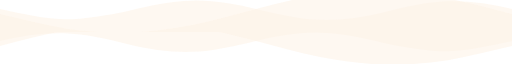
t = 0.00 s
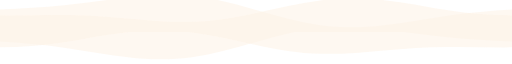
t = 2.06 s
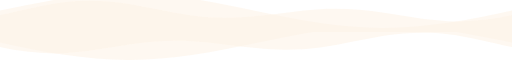
t = 3.93 s
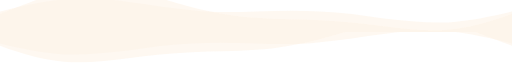
t = 6.04 s
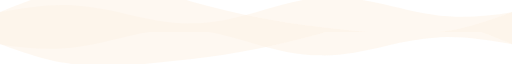
t = 7.86 s
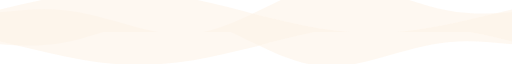
t = 10.00 s

The animated SVG that drew these frames (rendered in a browser with its animation timeline set to each time). Animation: 4 SMIL elements (animate=4), 1 CSS @keyframes rule; frames cover the first 10.00 s, repeats indefinitely.

<svg xmlns="http://www.w3.org/2000/svg" width="900" height="10"
     viewBox="0 0 900 10" preserveAspectRatio="none">
  <defs>
    <clipPath id="w-5b774e-0-top">
      <path d="M 0 1.4 C 37.5 2.1 75 2.9 112.5 3 C 150 3 187.5 2.4 225 1.7 C 262.5 0.9 300 0.1 337.5 0.1 C 375 -0 412.5 0.6 450 1.4 C 487.5 2.2 525 3 562.5 3.1 C 600 3.2 637.5 2.7 675 1.9 C 712.5 1.1 750 0.3 787.5 0.2 C 825 0.1 862.5 0.6 900 1.4 L 900 5 L 0 5 Z">
        <animate attributeName="d" calcMode="linear" repeatCount="indefinite"
                 dur="29.00s" keyTimes="0;0.0417;0.0833;0.125;0.1667;0.2083;0.25;0.2917;0.3333;0.375;0.4167;0.4583;0.5;0.5417;0.5833;0.625;0.6667;0.7083;0.75;0.7917;0.8333;0.875;0.9167;0.9583;1"
                 values="M 0 1.4 C 37.5 2.1 75 2.9 112.5 3 C 150 3 187.5 2.4 225 1.7 C 262.5 0.9 300 0.1 337.5 0.1 C 375 -0 412.5 0.6 450 1.4 C 487.5 2.2 525 3 562.5 3.1 C 600 3.2 637.5 2.7 675 1.9 C 712.5 1.1 750 0.3 787.5 0.2 C 825 0.1 862.5 0.6 900 1.4 L 900 5 L 0 5 Z;M 0 1.5 C 37.5 1.6 75 1.8 112.5 1.6 C 150 1.4 187.5 0.9 225 0.3 C 262.5 -0.3 300 -0.7 337.5 -0.5 C 375 -0.3 412.5 0.5 450 1.5 C 487.5 2.4 525 3.4 562.5 3.8 C 600 4.1 637.5 3.8 675 3.3 C 712.5 2.7 750 2 787.5 1.6 C 825 1.2 862.5 1.3 900 1.5 L 900 5 L 0 5 Z;M 0 1.5 C 37.5 1.2 75 0.9 112.5 0.5 C 150 0.1 187.5 -0.4 225 -0.7 C 262.5 -1 300 -1.1 337.5 -0.7 C 375 -0.3 412.5 0.6 450 1.6 C 487.5 2.6 525 3.5 562.5 4 C 600 4.5 637.5 4.6 675 4.2 C 712.5 3.9 750 3.3 787.5 2.8 C 825 2.3 862.5 1.9 900 1.5 L 900 5 L 0 5 Z;M 0 1.6 C 37.5 1 75 0.3 112.5 -0.2 C 150 -0.7 187.5 -1 225 -1.1 C 262.5 -1.1 300 -0.9 337.5 -0.4 C 375 0.1 412.5 0.9 450 1.7 C 487.5 2.5 525 3.3 562.5 3.8 C 600 4.3 637.5 4.6 675 4.5 C 712.5 4.4 750 4 787.5 3.5 C 825 3 862.5 2.3 900 1.6 L 900 5 L 0 5 Z;M 0 1.7 C 37.5 0.9 75 0.1 112.5 -0.4 C 150 -0.8 187.5 -0.9 225 -0.7 C 262.5 -0.5 300 -0 337.5 0.4 C 375 0.9 412.5 1.4 450 1.8 C 487.5 2.2 525 2.6 562.5 3 C 600 3.4 637.5 3.8 675 4 C 712.5 4.2 750 4.1 787.5 3.7 C 825 3.3 862.5 2.5 900 1.7 L 900 5 L 0 5 Z;M 0 1.8 C 37.5 1 75 0.2 112.5 -0.1 C 150 -0.4 187.5 -0.2 225 0.3 C 262.5 0.7 300 1.3 337.5 1.6 C 375 2 412.5 1.9 450 1.8 C 487.5 1.7 525 1.6 562.5 1.8 C 600 1.9 637.5 2.4 675 2.9 C 712.5 3.3 750 3.6 787.5 3.5 C 825 3.3 862.5 2.6 900 1.8 L 900 5 L 0 5 Z;M 0 1.9 C 37.5 1.2 75 0.6 112.5 0.5 C 150 0.4 187.5 0.9 225 1.6 C 262.5 2.3 300 3 337.5 3 C 375 3.1 412.5 2.6 450 1.9 C 487.5 1.2 525 0.4 562.5 0.3 C 600 0.2 637.5 0.7 675 1.4 C 712.5 2.1 750 2.8 787.5 2.9 C 825 3 862.5 2.5 900 1.9 L 900 5 L 0 5 Z;M 0 1.9 C 37.5 1.5 75 1 112.5 1.1 C 150 1.3 187.5 2.1 225 2.9 C 262.5 3.7 300 4.5 337.5 4.3 C 375 4.2 412.5 3.1 450 1.9 C 487.5 0.6 525 -0.6 562.5 -1 C 600 -1.4 637.5 -0.9 675 -0.1 C 712.5 0.8 750 1.8 787.5 2.2 C 825 2.6 862.5 2.4 900 1.9 L 900 5 L 0 5 Z;M 0 1.9 C 37.5 1.6 75 1.2 112.5 1.6 C 150 1.9 187.5 2.9 225 3.8 C 262.5 4.8 300 5.5 337.5 5.2 C 375 4.9 412.5 3.5 450 1.9 C 487.5 0.3 525 -1.4 562.5 -2 C 600 -2.6 637.5 -2.1 675 -1.1 C 712.5 -0.2 750 1.1 787.5 1.7 C 825 2.3 862.5 2.2 900 1.9 L 900 5 L 0 5 Z;M 0 1.9 C 37.5 1.6 75 1.3 112.5 1.6 C 150 2 187.5 3.1 225 4.1 C 262.5 5.1 300 5.8 337.5 5.5 C 375 5.1 412.5 3.6 450 1.8 C 487.5 0.1 525 -1.7 562.5 -2.3 C 600 -3 637.5 -2.5 675 -1.5 C 712.5 -0.5 750 0.9 787.5 1.5 C 825 2.2 862.5 2.2 900 1.9 L 900 5 L 0 5 Z;M 0 1.8 C 37.5 1.5 75 1 112.5 1.3 C 150 1.6 187.5 2.6 225 3.6 C 262.5 4.6 300 5.4 337.5 5.1 C 375 4.8 412.5 3.4 450 1.8 C 487.5 0.2 525 -1.5 562.5 -2.1 C 600 -2.6 637.5 -2.1 675 -1.1 C 712.5 -0.1 750 1.2 787.5 1.8 C 825 2.4 862.5 2.2 900 1.8 L 900 5 L 0 5 Z;M 0 1.7 C 37.5 1.2 75 0.6 112.5 0.7 C 150 0.8 187.5 1.6 225 2.5 C 262.5 3.4 300 4.2 337.5 4.1 C 375 4 412.5 3 450 1.7 C 487.5 0.5 525 -0.8 562.5 -1.2 C 600 -1.6 637.5 -1 675 -0.1 C 712.5 0.8 750 1.9 787.5 2.3 C 825 2.7 862.5 2.3 900 1.7 L 900 5 L 0 5 Z;M 0 1.6 C 37.5 0.8 75 0 112.5 -0.1 C 150 -0.2 187.5 0.3 225 1.1 C 262.5 1.9 300 2.7 337.5 2.8 C 375 2.9 412.5 2.4 450 1.6 C 487.5 0.9 525 0.1 562.5 0 C 600 -0 637.5 0.6 675 1.3 C 712.5 2.1 750 2.9 787.5 2.9 C 825 3 862.5 2.4 900 1.6 L 900 5 L 0 5 Z;M 0 1.5 C 37.5 0.6 75 -0.4 112.5 -0.8 C 150 -1.1 187.5 -0.8 225 -0.3 C 262.5 0.3 300 1 337.5 1.4 C 375 1.8 412.5 1.7 450 1.5 C 487.5 1.4 525 1.2 562.5 1.4 C 600 1.6 637.5 2.1 675 2.7 C 712.5 3.3 750 3.7 787.5 3.5 C 825 3.3 862.5 2.5 900 1.5 L 900 5 L 0 5 Z;M 0 1.4 C 37.5 0.4 75 -0.5 112.5 -1 C 150 -1.5 187.5 -1.6 225 -1.2 C 262.5 -0.9 300 -0.3 337.5 0.2 C 375 0.7 412.5 1.1 450 1.5 C 487.5 1.8 525 2.1 562.5 2.5 C 600 2.9 637.5 3.4 675 3.7 C 712.5 4 750 4.1 787.5 3.7 C 825 3.3 862.5 2.4 900 1.4 L 900 5 L 0 5 Z;M 0 1.3 C 37.5 0.5 75 -0.3 112.5 -0.8 C 150 -1.3 187.5 -1.6 225 -1.5 C 262.5 -1.4 300 -1 337.5 -0.5 C 375 0 412.5 0.7 450 1.4 C 487.5 2 525 2.7 562.5 3.2 C 600 3.7 637.5 4 675 4.1 C 712.5 4.1 750 3.9 787.5 3.4 C 825 2.9 862.5 2.1 900 1.3 L 900 5 L 0 5 Z;M 0 1.2 C 37.5 0.8 75 0.4 112.5 -0 C 150 -0.4 187.5 -0.8 225 -1 C 262.5 -1.2 300 -1.1 337.5 -0.7 C 375 -0.3 412.5 0.5 450 1.3 C 487.5 2.1 525 2.9 562.5 3.4 C 600 3.8 637.5 3.9 675 3.7 C 712.5 3.5 750 3 787.5 2.6 C 825 2.1 862.5 1.6 900 1.2 L 900 5 L 0 5 Z;M 0 1.2 C 37.5 1.3 75 1.4 112.5 1.2 C 150 1.1 187.5 0.6 225 0.1 C 262.5 -0.3 300 -0.6 337.5 -0.5 C 375 -0.3 412.5 0.4 450 1.2 C 487.5 2 525 2.8 562.5 3.1 C 600 3.4 637.5 3.2 675 2.7 C 712.5 2.3 750 1.7 787.5 1.4 C 825 1 862.5 1.1 900 1.2 L 900 5 L 0 5 Z;M 0 1.1 C 37.5 1.8 75 2.6 112.5 2.7 C 150 2.8 187.5 2.3 225 1.6 C 262.5 0.9 300 0.2 337.5 0.1 C 375 -0 412.5 0.5 450 1.1 C 487.5 1.8 525 2.4 562.5 2.5 C 600 2.6 637.5 2.1 675 1.4 C 712.5 0.7 750 0 787.5 -0 C 825 -0.1 862.5 0.4 900 1.1 L 900 5 L 0 5 Z;M 0 1.1 C 37.5 2.4 75 3.6 112.5 4 C 150 4.4 187.5 3.9 225 3.1 C 262.5 2.2 300 1.2 337.5 0.8 C 375 0.4 412.5 0.6 450 1.1 C 487.5 1.5 525 2 562.5 1.9 C 600 1.7 637.5 0.9 675 0.1 C 712.5 -0.7 750 -1.5 787.5 -1.3 C 825 -1.2 862.5 -0.1 900 1.1 L 900 5 L 0 5 Z;M 0 1.1 C 37.5 2.7 75 4.4 112.5 5 C 150 5.6 187.5 5.1 225 4.1 C 262.5 3.2 300 1.9 337.5 1.3 C 375 0.7 412.5 0.8 450 1.1 C 487.5 1.4 525 1.8 562.5 1.4 C 600 1.1 637.5 0.1 675 -0.8 C 712.5 -1.8 750 -2.5 787.5 -2.2 C 825 -1.9 862.5 -0.5 900 1.1 L 900 5 L 0 5 Z;M 0 1.2 C 37.5 2.9 75 4.7 112.5 5.3 C 150 6 187.5 5.5 225 4.5 C 262.5 3.5 300 2.1 337.5 1.5 C 375 0.8 412.5 0.8 450 1.1 C 487.5 1.4 525 1.7 562.5 1.4 C 600 1 637.5 -0.1 675 -1.1 C 712.5 -2.1 750 -2.8 787.5 -2.5 C 825 -2.1 862.5 -0.6 900 1.2 L 900 5 L 0 5 Z;M 0 1.2 C 37.5 2.8 75 4.5 112.5 5.1 C 150 5.6 187.5 5.1 225 4.1 C 262.5 3.1 300 1.8 337.5 1.2 C 375 0.6 412.5 0.8 450 1.2 C 487.5 1.5 525 2 562.5 1.7 C 600 1.4 637.5 0.4 675 -0.6 C 712.5 -1.6 750 -2.4 787.5 -2.1 C 825 -1.8 862.5 -0.4 900 1.2 L 900 5 L 0 5 Z;M 0 1.3 C 37.5 2.5 75 3.8 112.5 4.2 C 150 4.6 187.5 4 225 3.1 C 262.5 2.2 300 1.1 337.5 0.7 C 375 0.3 412.5 0.7 450 1.3 C 487.5 1.8 525 2.4 562.5 2.3 C 600 2.2 637.5 1.4 675 0.5 C 712.5 -0.4 750 -1.2 787.5 -1.1 C 825 -1 862.5 0 900 1.3 L 900 5 L 0 5 Z;M 0 1.4 C 37.5 2.1 75 2.9 112.5 3 C 150 3 187.5 2.4 225 1.7 C 262.5 0.9 300 0.1 337.5 0.1 C 375 -0 412.5 0.6 450 1.4 C 487.5 2.2 525 3 562.5 3.1 C 600 3.2 637.5 2.7 675 1.9 C 712.5 1.1 750 0.3 787.5 0.2 C 825 0.1 862.5 0.6 900 1.4 L 900 5 L 0 5 Z"/>
      </path>
    </clipPath>
    <clipPath id="w-5b774e-0-bot">
      <path d="M 0 1.4 C 37.5 2.1 75 2.9 112.5 3 C 150 3 187.5 2.4 225 1.7 C 262.5 0.9 300 0.1 337.5 0.1 C 375 -0 412.5 0.6 450 1.4 C 487.5 2.2 525 3 562.5 3.1 C 600 3.2 637.5 2.7 675 1.9 C 712.5 1.1 750 0.3 787.5 0.2 C 825 0.1 862.5 0.6 900 1.4 L 900 0 L 0 0 Z">
        <animate attributeName="d" calcMode="linear" repeatCount="indefinite"
                 dur="29.00s" keyTimes="0;0.0417;0.0833;0.125;0.1667;0.2083;0.25;0.2917;0.3333;0.375;0.4167;0.4583;0.5;0.5417;0.5833;0.625;0.6667;0.7083;0.75;0.7917;0.8333;0.875;0.9167;0.9583;1"
                 values="M 0 1.4 C 37.5 2.1 75 2.9 112.5 3 C 150 3 187.5 2.4 225 1.7 C 262.5 0.9 300 0.1 337.5 0.1 C 375 -0 412.5 0.6 450 1.4 C 487.5 2.2 525 3 562.5 3.1 C 600 3.2 637.5 2.7 675 1.9 C 712.5 1.1 750 0.3 787.5 0.2 C 825 0.1 862.5 0.6 900 1.4 L 900 0 L 0 0 Z;M 0 1.5 C 37.5 1.6 75 1.8 112.5 1.6 C 150 1.4 187.5 0.9 225 0.3 C 262.5 -0.3 300 -0.7 337.5 -0.5 C 375 -0.3 412.5 0.5 450 1.5 C 487.5 2.4 525 3.4 562.5 3.8 C 600 4.1 637.5 3.8 675 3.3 C 712.5 2.7 750 2 787.5 1.6 C 825 1.2 862.5 1.3 900 1.5 L 900 0 L 0 0 Z;M 0 1.5 C 37.5 1.2 75 0.9 112.5 0.5 C 150 0.1 187.5 -0.4 225 -0.7 C 262.5 -1 300 -1.1 337.5 -0.7 C 375 -0.3 412.5 0.6 450 1.6 C 487.5 2.6 525 3.5 562.5 4 C 600 4.5 637.5 4.6 675 4.2 C 712.5 3.9 750 3.3 787.5 2.8 C 825 2.3 862.5 1.9 900 1.5 L 900 0 L 0 0 Z;M 0 1.6 C 37.5 1 75 0.3 112.5 -0.2 C 150 -0.7 187.5 -1 225 -1.1 C 262.5 -1.1 300 -0.9 337.5 -0.4 C 375 0.1 412.5 0.9 450 1.7 C 487.5 2.5 525 3.3 562.5 3.8 C 600 4.3 637.5 4.6 675 4.5 C 712.5 4.4 750 4 787.5 3.5 C 825 3 862.5 2.3 900 1.6 L 900 0 L 0 0 Z;M 0 1.7 C 37.5 0.9 75 0.1 112.5 -0.4 C 150 -0.8 187.5 -0.9 225 -0.7 C 262.5 -0.5 300 -0 337.5 0.4 C 375 0.9 412.5 1.4 450 1.8 C 487.5 2.2 525 2.6 562.5 3 C 600 3.4 637.5 3.8 675 4 C 712.5 4.2 750 4.1 787.5 3.7 C 825 3.3 862.5 2.5 900 1.7 L 900 0 L 0 0 Z;M 0 1.8 C 37.5 1 75 0.2 112.5 -0.1 C 150 -0.4 187.5 -0.2 225 0.3 C 262.5 0.7 300 1.3 337.5 1.6 C 375 2 412.5 1.9 450 1.8 C 487.5 1.7 525 1.6 562.5 1.8 C 600 1.9 637.5 2.4 675 2.9 C 712.5 3.3 750 3.6 787.5 3.5 C 825 3.3 862.5 2.6 900 1.8 L 900 0 L 0 0 Z;M 0 1.9 C 37.5 1.2 75 0.6 112.5 0.5 C 150 0.4 187.5 0.9 225 1.6 C 262.5 2.3 300 3 337.5 3 C 375 3.1 412.5 2.6 450 1.9 C 487.5 1.2 525 0.4 562.5 0.3 C 600 0.2 637.5 0.7 675 1.4 C 712.5 2.1 750 2.8 787.5 2.9 C 825 3 862.5 2.5 900 1.9 L 900 0 L 0 0 Z;M 0 1.9 C 37.5 1.5 75 1 112.5 1.1 C 150 1.3 187.5 2.1 225 2.9 C 262.5 3.7 300 4.5 337.5 4.3 C 375 4.2 412.5 3.1 450 1.9 C 487.5 0.6 525 -0.6 562.5 -1 C 600 -1.4 637.5 -0.9 675 -0.1 C 712.5 0.8 750 1.8 787.5 2.2 C 825 2.6 862.5 2.4 900 1.9 L 900 0 L 0 0 Z;M 0 1.9 C 37.5 1.6 75 1.2 112.5 1.6 C 150 1.9 187.5 2.9 225 3.8 C 262.5 4.8 300 5.5 337.5 5.2 C 375 4.9 412.5 3.5 450 1.9 C 487.5 0.3 525 -1.4 562.5 -2 C 600 -2.6 637.5 -2.1 675 -1.1 C 712.5 -0.2 750 1.1 787.5 1.7 C 825 2.3 862.5 2.2 900 1.9 L 900 0 L 0 0 Z;M 0 1.9 C 37.5 1.6 75 1.3 112.5 1.6 C 150 2 187.5 3.1 225 4.1 C 262.5 5.1 300 5.8 337.5 5.5 C 375 5.1 412.5 3.6 450 1.8 C 487.5 0.1 525 -1.7 562.5 -2.3 C 600 -3 637.5 -2.5 675 -1.5 C 712.5 -0.5 750 0.9 787.5 1.5 C 825 2.2 862.5 2.2 900 1.9 L 900 0 L 0 0 Z;M 0 1.8 C 37.5 1.5 75 1 112.5 1.3 C 150 1.6 187.5 2.6 225 3.6 C 262.5 4.6 300 5.4 337.5 5.1 C 375 4.8 412.5 3.4 450 1.8 C 487.5 0.2 525 -1.5 562.5 -2.1 C 600 -2.6 637.5 -2.1 675 -1.1 C 712.5 -0.1 750 1.2 787.5 1.8 C 825 2.4 862.5 2.2 900 1.8 L 900 0 L 0 0 Z;M 0 1.7 C 37.5 1.2 75 0.6 112.5 0.7 C 150 0.8 187.5 1.6 225 2.5 C 262.5 3.4 300 4.2 337.5 4.1 C 375 4 412.5 3 450 1.7 C 487.5 0.5 525 -0.8 562.5 -1.2 C 600 -1.6 637.5 -1 675 -0.1 C 712.5 0.8 750 1.9 787.5 2.3 C 825 2.7 862.5 2.3 900 1.7 L 900 0 L 0 0 Z;M 0 1.6 C 37.5 0.8 75 0 112.5 -0.1 C 150 -0.2 187.5 0.3 225 1.1 C 262.5 1.9 300 2.7 337.5 2.8 C 375 2.9 412.5 2.4 450 1.6 C 487.5 0.9 525 0.1 562.5 0 C 600 -0 637.5 0.6 675 1.3 C 712.5 2.1 750 2.9 787.5 2.9 C 825 3 862.5 2.4 900 1.6 L 900 0 L 0 0 Z;M 0 1.5 C 37.5 0.6 75 -0.4 112.5 -0.8 C 150 -1.1 187.5 -0.8 225 -0.3 C 262.5 0.3 300 1 337.5 1.4 C 375 1.8 412.5 1.7 450 1.5 C 487.5 1.4 525 1.2 562.5 1.4 C 600 1.6 637.5 2.1 675 2.7 C 712.5 3.3 750 3.7 787.5 3.5 C 825 3.3 862.5 2.5 900 1.5 L 900 0 L 0 0 Z;M 0 1.4 C 37.5 0.4 75 -0.5 112.5 -1 C 150 -1.5 187.5 -1.6 225 -1.2 C 262.5 -0.9 300 -0.3 337.5 0.2 C 375 0.7 412.5 1.1 450 1.5 C 487.5 1.8 525 2.1 562.5 2.5 C 600 2.9 637.5 3.4 675 3.7 C 712.5 4 750 4.1 787.5 3.7 C 825 3.3 862.5 2.4 900 1.4 L 900 0 L 0 0 Z;M 0 1.3 C 37.5 0.5 75 -0.3 112.5 -0.8 C 150 -1.3 187.5 -1.6 225 -1.5 C 262.5 -1.4 300 -1 337.5 -0.5 C 375 0 412.5 0.7 450 1.4 C 487.5 2 525 2.7 562.5 3.2 C 600 3.7 637.5 4 675 4.1 C 712.5 4.1 750 3.9 787.5 3.4 C 825 2.9 862.5 2.1 900 1.3 L 900 0 L 0 0 Z;M 0 1.2 C 37.5 0.8 75 0.4 112.5 -0 C 150 -0.4 187.5 -0.8 225 -1 C 262.5 -1.2 300 -1.1 337.5 -0.7 C 375 -0.3 412.5 0.5 450 1.3 C 487.5 2.1 525 2.9 562.5 3.4 C 600 3.8 637.5 3.9 675 3.7 C 712.5 3.5 750 3 787.5 2.6 C 825 2.1 862.5 1.6 900 1.2 L 900 0 L 0 0 Z;M 0 1.2 C 37.5 1.3 75 1.4 112.5 1.2 C 150 1.1 187.5 0.6 225 0.1 C 262.5 -0.3 300 -0.6 337.5 -0.5 C 375 -0.3 412.5 0.4 450 1.2 C 487.5 2 525 2.8 562.5 3.1 C 600 3.4 637.5 3.2 675 2.7 C 712.5 2.3 750 1.7 787.5 1.4 C 825 1 862.5 1.1 900 1.2 L 900 0 L 0 0 Z;M 0 1.1 C 37.5 1.8 75 2.6 112.5 2.7 C 150 2.8 187.5 2.3 225 1.6 C 262.5 0.9 300 0.2 337.5 0.1 C 375 -0 412.5 0.5 450 1.1 C 487.5 1.8 525 2.4 562.5 2.5 C 600 2.6 637.5 2.1 675 1.4 C 712.5 0.7 750 0 787.5 -0 C 825 -0.1 862.5 0.4 900 1.1 L 900 0 L 0 0 Z;M 0 1.1 C 37.5 2.4 75 3.6 112.5 4 C 150 4.4 187.5 3.9 225 3.1 C 262.5 2.2 300 1.2 337.5 0.8 C 375 0.4 412.5 0.6 450 1.1 C 487.5 1.5 525 2 562.5 1.9 C 600 1.7 637.5 0.9 675 0.1 C 712.5 -0.7 750 -1.5 787.5 -1.3 C 825 -1.2 862.5 -0.1 900 1.1 L 900 0 L 0 0 Z;M 0 1.1 C 37.5 2.7 75 4.4 112.5 5 C 150 5.6 187.5 5.1 225 4.1 C 262.5 3.2 300 1.9 337.5 1.3 C 375 0.7 412.5 0.8 450 1.1 C 487.5 1.4 525 1.8 562.5 1.4 C 600 1.1 637.5 0.1 675 -0.8 C 712.5 -1.8 750 -2.5 787.5 -2.2 C 825 -1.9 862.5 -0.5 900 1.1 L 900 0 L 0 0 Z;M 0 1.2 C 37.5 2.9 75 4.7 112.5 5.3 C 150 6 187.5 5.5 225 4.5 C 262.5 3.5 300 2.1 337.5 1.5 C 375 0.8 412.5 0.8 450 1.1 C 487.5 1.4 525 1.7 562.5 1.4 C 600 1 637.5 -0.1 675 -1.1 C 712.5 -2.1 750 -2.8 787.5 -2.5 C 825 -2.1 862.5 -0.6 900 1.2 L 900 0 L 0 0 Z;M 0 1.2 C 37.5 2.8 75 4.5 112.5 5.1 C 150 5.6 187.5 5.1 225 4.1 C 262.5 3.1 300 1.8 337.5 1.2 C 375 0.6 412.5 0.8 450 1.2 C 487.5 1.5 525 2 562.5 1.7 C 600 1.4 637.5 0.4 675 -0.6 C 712.5 -1.6 750 -2.4 787.5 -2.1 C 825 -1.8 862.5 -0.4 900 1.2 L 900 0 L 0 0 Z;M 0 1.3 C 37.5 2.5 75 3.8 112.5 4.2 C 150 4.6 187.5 4 225 3.1 C 262.5 2.2 300 1.1 337.5 0.7 C 375 0.3 412.5 0.7 450 1.3 C 487.5 1.8 525 2.4 562.5 2.3 C 600 2.2 637.5 1.4 675 0.5 C 712.5 -0.4 750 -1.2 787.5 -1.1 C 825 -1 862.5 0 900 1.3 L 900 0 L 0 0 Z;M 0 1.4 C 37.5 2.1 75 2.9 112.5 3 C 150 3 187.5 2.4 225 1.7 C 262.5 0.9 300 0.1 337.5 0.1 C 375 -0 412.5 0.6 450 1.4 C 487.5 2.2 525 3 562.5 3.1 C 600 3.2 637.5 2.7 675 1.9 C 712.5 1.1 750 0.3 787.5 0.2 C 825 0.1 862.5 0.6 900 1.4 L 900 0 L 0 0 Z"/>
      </path>
    </clipPath>
    <clipPath id="w-5b774e-1-top">
      <path d="M 0 2.2 C 37.5 3 75 3.8 112.5 4.4 C 150 4.9 187.5 5.2 225 5.1 C 262.5 5 300 4.5 337.5 3.9 C 375 3.2 412.5 2.3 450 1.4 C 487.5 0.5 525 -0.3 562.5 -0.8 C 600 -1.4 637.5 -1.6 675 -1.5 C 712.5 -1.4 750 -0.9 787.5 -0.2 C 825 0.4 862.5 1.3 900 2.2 L 900 5 L 0 5 Z">
        <animate attributeName="d" calcMode="linear" repeatCount="indefinite"
                 dur="39.52s" keyTimes="0;0.0417;0.0833;0.125;0.1667;0.2083;0.25;0.2917;0.3333;0.375;0.4167;0.4583;0.5;0.5417;0.5833;0.625;0.6667;0.7083;0.75;0.7917;0.8333;0.875;0.9167;0.9583;1"
                 values="M 0 2.2 C 37.5 3 75 3.8 112.5 4.4 C 150 4.9 187.5 5.2 225 5.1 C 262.5 5 300 4.5 337.5 3.9 C 375 3.2 412.5 2.3 450 1.4 C 487.5 0.5 525 -0.3 562.5 -0.8 C 600 -1.4 637.5 -1.6 675 -1.5 C 712.5 -1.4 750 -0.9 787.5 -0.2 C 825 0.4 862.5 1.3 900 2.2 L 900 5 L 0 5 Z;M 0 2.4 C 37.5 2.6 75 2.7 112.5 2.8 C 150 2.9 187.5 3.2 225 3.4 C 262.5 3.7 300 3.8 337.5 3.6 C 375 3.4 412.5 2.7 450 1.9 C 487.5 1.1 525 0.3 562.5 -0.2 C 600 -0.7 637.5 -0.8 675 -0.4 C 712.5 -0.1 750 0.6 787.5 1.2 C 825 1.8 862.5 2.2 900 2.4 L 900 5 L 0 5 Z;M 0 2.4 C 37.5 1.9 75 1.2 112.5 1 C 150 0.7 187.5 0.9 225 1.3 C 262.5 1.8 300 2.5 337.5 2.8 C 375 3.1 412.5 2.9 450 2.4 C 487.5 1.9 525 1.2 562.5 0.9 C 600 0.6 637.5 0.8 675 1.3 C 712.5 1.8 750 2.5 787.5 2.8 C 825 3.1 862.5 2.9 900 2.4 L 900 5 L 0 5 Z;M 0 2.3 C 37.5 1.3 75 -0 112.5 -0.7 C 150 -1.3 187.5 -1.2 225 -0.6 C 262.5 0 300 1.1 337.5 1.8 C 375 2.5 412.5 2.8 450 2.7 C 487.5 2.7 525 2.3 562.5 2.3 C 600 2.3 637.5 2.6 675 3.1 C 712.5 3.6 750 4.2 787.5 4.1 C 825 4.1 862.5 3.4 900 2.3 L 900 5 L 0 5 Z;M 0 2.1 C 37.5 0.7 75 -0.8 112.5 -1.6 C 150 -2.4 187.5 -2.5 225 -1.9 C 262.5 -1.3 300 -0.2 337.5 0.8 C 375 1.7 412.5 2.5 450 2.8 C 487.5 3.2 525 3.3 562.5 3.6 C 600 3.8 637.5 4.2 675 4.6 C 712.5 5 750 5.3 787.5 4.9 C 825 4.5 862.5 3.4 900 2.1 L 900 5 L 0 5 Z;M 0 1.8 C 37.5 0.5 75 -0.8 112.5 -1.6 C 150 -2.4 187.5 -2.6 225 -2.2 C 262.5 -1.8 300 -0.9 337.5 0.1 C 375 1 412.5 1.9 450 2.6 C 487.5 3.4 525 3.9 562.5 4.4 C 600 4.8 637.5 5.2 675 5.4 C 712.5 5.5 750 5.4 787.5 4.8 C 825 4.2 862.5 3 900 1.8 L 900 5 L 0 5 Z;M 0 1.5 C 37.5 0.6 75 -0.2 112.5 -0.7 C 150 -1.2 187.5 -1.5 225 -1.4 C 262.5 -1.3 300 -0.9 337.5 -0.2 C 375 0.5 412.5 1.4 450 2.3 C 487.5 3.1 525 3.9 562.5 4.5 C 600 5 637.5 5.3 675 5.2 C 712.5 5.1 750 4.6 787.5 3.9 C 825 3.2 862.5 2.3 900 1.5 L 900 5 L 0 5 Z;M 0 1.3 C 37.5 1.1 75 1 112.5 0.9 C 150 0.7 187.5 0.5 225 0.3 C 262.5 0 300 -0.1 337.5 0.1 C 375 0.3 412.5 1 450 1.7 C 487.5 2.5 525 3.4 562.5 3.9 C 600 4.4 637.5 4.4 675 4.1 C 712.5 3.7 750 3.1 787.5 2.5 C 825 1.9 862.5 1.5 900 1.3 L 900 5 L 0 5 Z;M 0 1.2 C 37.5 1.7 75 2.4 112.5 2.7 C 150 3 187.5 2.8 225 2.3 C 262.5 1.8 300 1.1 337.5 0.8 C 375 0.6 412.5 0.8 450 1.3 C 487.5 1.8 525 2.5 562.5 2.8 C 600 3.1 637.5 2.9 675 2.4 C 712.5 1.9 750 1.2 787.5 0.9 C 825 0.6 862.5 0.8 900 1.2 L 900 5 L 0 5 Z;M 0 1.3 C 37.5 2.4 75 3.7 112.5 4.3 C 150 4.9 187.5 4.9 225 4.3 C 262.5 3.6 300 2.6 337.5 1.8 C 375 1.1 412.5 0.8 450 0.9 C 487.5 1 525 1.3 562.5 1.4 C 600 1.4 637.5 1 675 0.5 C 712.5 0 750 -0.5 787.5 -0.5 C 825 -0.4 862.5 0.3 900 1.3 L 900 5 L 0 5 Z;M 0 1.5 C 37.5 2.9 75 4.4 112.5 5.2 C 150 6 187.5 6.1 225 5.5 C 262.5 4.9 300 3.8 337.5 2.8 C 375 1.9 412.5 1.1 450 0.8 C 487.5 0.4 525 0.3 562.5 0.1 C 600 -0.2 637.5 -0.6 675 -1 C 712.5 -1.4 750 -1.6 787.5 -1.3 C 825 -0.9 862.5 0.2 900 1.5 L 900 5 L 0 5 Z;M 0 1.8 C 37.5 3.1 75 4.4 112.5 5.2 C 150 6 187.5 6.1 225 5.7 C 262.5 5.4 300 4.4 337.5 3.5 C 375 2.5 412.5 1.6 450 0.9 C 487.5 0.2 525 -0.4 562.5 -0.8 C 600 -1.3 637.5 -1.7 675 -1.8 C 712.5 -2 750 -1.9 787.5 -1.2 C 825 -0.6 862.5 0.5 900 1.8 L 900 5 L 0 5 Z;M 0 2 C 37.5 2.9 75 3.7 112.5 4.2 C 150 4.7 187.5 5 225 4.9 C 262.5 4.8 300 4.3 337.5 3.7 C 375 3 412.5 2.1 450 1.2 C 487.5 0.4 525 -0.5 562.5 -1 C 600 -1.6 637.5 -1.8 675 -1.7 C 712.5 -1.6 750 -1.1 787.5 -0.4 C 825 0.3 862.5 1.1 900 2 L 900 5 L 0 5 Z;M 0 2.1 C 37.5 2.3 75 2.4 112.5 2.5 C 150 2.7 187.5 2.9 225 3.2 C 262.5 3.4 300 3.5 337.5 3.3 C 375 3.1 412.5 2.5 450 1.7 C 487.5 0.9 525 -0 562.5 -0.5 C 600 -1 637.5 -1 675 -0.7 C 712.5 -0.3 750 0.4 787.5 0.9 C 825 1.5 862.5 1.9 900 2.1 L 900 5 L 0 5 Z;M 0 2.1 C 37.5 1.6 75 0.9 112.5 0.6 C 150 0.3 187.5 0.5 225 1 C 262.5 1.5 300 2.2 337.5 2.5 C 375 2.8 412.5 2.6 450 2.1 C 487.5 1.6 525 0.9 562.5 0.6 C 600 0.3 637.5 0.5 675 0.9 C 712.5 1.4 750 2.2 787.5 2.5 C 825 2.7 862.5 2.6 900 2.1 L 900 5 L 0 5 Z;M 0 1.9 C 37.5 0.9 75 -0.4 112.5 -1 C 150 -1.7 187.5 -1.6 225 -1 C 262.5 -0.4 300 0.7 337.5 1.4 C 375 2.1 412.5 2.4 450 2.4 C 487.5 2.3 525 1.9 562.5 1.9 C 600 1.9 637.5 2.2 675 2.7 C 712.5 3.2 750 3.8 787.5 3.8 C 825 3.7 862.5 3 900 1.9 L 900 5 L 0 5 Z;M 0 1.7 C 37.5 0.3 75 -1.2 112.5 -2 C 150 -2.8 187.5 -2.9 225 -2.3 C 262.5 -1.7 300 -0.6 337.5 0.4 C 375 1.3 412.5 2.1 450 2.4 C 487.5 2.8 525 2.9 562.5 3.2 C 600 3.4 637.5 3.8 675 4.2 C 712.5 4.6 750 4.9 787.5 4.5 C 825 4.1 862.5 3 900 1.7 L 900 5 L 0 5 Z;M 0 1.4 C 37.5 0.1 75 -1.2 112.5 -2 C 150 -2.8 187.5 -3 225 -2.6 C 262.5 -2.2 300 -1.3 337.5 -0.3 C 375 0.6 412.5 1.5 450 2.3 C 487.5 3 525 3.5 562.5 4 C 600 4.4 637.5 4.8 675 5 C 712.5 5.1 750 5 787.5 4.4 C 825 3.8 862.5 2.6 900 1.4 L 900 5 L 0 5 Z;M 0 1.1 C 37.5 0.3 75 -0.5 112.5 -1.1 C 150 -1.6 187.5 -1.9 225 -1.8 C 262.5 -1.7 300 -1.2 337.5 -0.5 C 375 0.1 412.5 1 450 1.9 C 487.5 2.8 525 3.6 562.5 4.1 C 600 4.7 637.5 4.9 675 4.8 C 712.5 4.7 750 4.2 787.5 3.6 C 825 2.9 862.5 2 900 1.1 L 900 5 L 0 5 Z;M 0 1 C 37.5 0.8 75 0.7 112.5 0.6 C 150 0.4 187.5 0.2 225 -0 C 262.5 -0.3 300 -0.4 337.5 -0.2 C 375 0 412.5 0.7 450 1.5 C 487.5 2.2 525 3.1 562.5 3.6 C 600 4.1 637.5 4.1 675 3.8 C 712.5 3.4 750 2.8 787.5 2.2 C 825 1.6 862.5 1.2 900 1 L 900 5 L 0 5 Z;M 0 1 C 37.5 1.5 75 2.2 112.5 2.5 C 150 2.8 187.5 2.6 225 2.1 C 262.5 1.6 300 0.9 337.5 0.6 C 375 0.4 412.5 0.5 450 1 C 487.5 1.5 525 2.3 562.5 2.6 C 600 2.9 637.5 2.7 675 2.2 C 712.5 1.7 750 1 787.5 0.7 C 825 0.4 862.5 0.6 900 1 L 900 5 L 0 5 Z;M 0 1.2 C 37.5 2.3 75 3.6 112.5 4.2 C 150 4.8 187.5 4.8 225 4.1 C 262.5 3.5 300 2.5 337.5 1.7 C 375 1 412.5 0.7 450 0.8 C 487.5 0.9 525 1.2 562.5 1.2 C 600 1.3 637.5 0.9 675 0.4 C 712.5 -0.1 750 -0.7 787.5 -0.6 C 825 -0.5 862.5 0.2 900 1.2 L 900 5 L 0 5 Z;M 0 1.5 C 37.5 2.9 75 4.4 112.5 5.2 C 150 6 187.5 6.1 225 5.5 C 262.5 4.9 300 3.8 337.5 2.8 C 375 1.8 412.5 1.1 450 0.8 C 487.5 0.4 525 0.3 562.5 0 C 600 -0.2 637.5 -0.6 675 -1 C 712.5 -1.4 750 -1.7 787.5 -1.3 C 825 -0.9 862.5 0.2 900 1.5 L 900 5 L 0 5 Z;M 0 1.9 C 37.5 3.1 75 4.5 112.5 5.3 C 150 6 187.5 6.2 225 5.8 C 262.5 5.4 300 4.5 337.5 3.6 C 375 2.6 412.5 1.7 450 1 C 487.5 0.3 525 -0.3 562.5 -0.7 C 600 -1.2 637.5 -1.6 675 -1.7 C 712.5 -1.9 750 -1.8 787.5 -1.1 C 825 -0.5 862.5 0.6 900 1.9 L 900 5 L 0 5 Z;M 0 2.2 C 37.5 3 75 3.8 112.5 4.4 C 150 4.9 187.5 5.2 225 5.1 C 262.5 5 300 4.5 337.5 3.9 C 375 3.2 412.5 2.3 450 1.4 C 487.5 0.5 525 -0.3 562.5 -0.8 C 600 -1.4 637.5 -1.6 675 -1.5 C 712.5 -1.4 750 -0.9 787.5 -0.2 C 825 0.4 862.5 1.3 900 2.2 L 900 5 L 0 5 Z"/>
      </path>
    </clipPath>
    <clipPath id="w-5b774e-1-bot">
      <path d="M 0 2.2 C 37.5 3 75 3.8 112.5 4.4 C 150 4.9 187.5 5.2 225 5.1 C 262.5 5 300 4.5 337.5 3.9 C 375 3.2 412.5 2.3 450 1.4 C 487.5 0.5 525 -0.3 562.5 -0.8 C 600 -1.4 637.5 -1.6 675 -1.5 C 712.5 -1.4 750 -0.9 787.5 -0.2 C 825 0.4 862.5 1.3 900 2.2 L 900 0 L 0 0 Z">
        <animate attributeName="d" calcMode="linear" repeatCount="indefinite"
                 dur="39.52s" keyTimes="0;0.0417;0.0833;0.125;0.1667;0.2083;0.25;0.2917;0.3333;0.375;0.4167;0.4583;0.5;0.5417;0.5833;0.625;0.6667;0.7083;0.75;0.7917;0.8333;0.875;0.9167;0.9583;1"
                 values="M 0 2.2 C 37.5 3 75 3.8 112.5 4.4 C 150 4.9 187.5 5.2 225 5.1 C 262.5 5 300 4.5 337.5 3.9 C 375 3.2 412.5 2.3 450 1.4 C 487.5 0.5 525 -0.3 562.5 -0.8 C 600 -1.4 637.5 -1.6 675 -1.5 C 712.5 -1.4 750 -0.9 787.5 -0.2 C 825 0.4 862.5 1.3 900 2.2 L 900 0 L 0 0 Z;M 0 2.4 C 37.5 2.6 75 2.7 112.5 2.8 C 150 2.9 187.5 3.2 225 3.4 C 262.5 3.7 300 3.8 337.5 3.6 C 375 3.4 412.5 2.7 450 1.9 C 487.5 1.1 525 0.3 562.5 -0.2 C 600 -0.7 637.5 -0.8 675 -0.4 C 712.5 -0.1 750 0.6 787.5 1.2 C 825 1.8 862.5 2.2 900 2.4 L 900 0 L 0 0 Z;M 0 2.4 C 37.5 1.9 75 1.2 112.5 1 C 150 0.7 187.5 0.9 225 1.3 C 262.5 1.8 300 2.5 337.5 2.8 C 375 3.1 412.5 2.9 450 2.4 C 487.5 1.9 525 1.2 562.5 0.9 C 600 0.6 637.5 0.8 675 1.3 C 712.5 1.8 750 2.5 787.5 2.8 C 825 3.1 862.5 2.9 900 2.4 L 900 0 L 0 0 Z;M 0 2.3 C 37.5 1.3 75 -0 112.5 -0.7 C 150 -1.3 187.5 -1.2 225 -0.6 C 262.5 0 300 1.1 337.5 1.8 C 375 2.5 412.5 2.8 450 2.7 C 487.5 2.7 525 2.3 562.5 2.3 C 600 2.3 637.5 2.6 675 3.1 C 712.5 3.6 750 4.2 787.5 4.1 C 825 4.1 862.5 3.4 900 2.3 L 900 0 L 0 0 Z;M 0 2.1 C 37.5 0.7 75 -0.8 112.5 -1.6 C 150 -2.4 187.5 -2.5 225 -1.9 C 262.5 -1.3 300 -0.2 337.5 0.8 C 375 1.7 412.5 2.5 450 2.8 C 487.5 3.2 525 3.3 562.5 3.6 C 600 3.8 637.5 4.2 675 4.6 C 712.5 5 750 5.3 787.5 4.9 C 825 4.5 862.5 3.4 900 2.1 L 900 0 L 0 0 Z;M 0 1.8 C 37.5 0.5 75 -0.8 112.5 -1.6 C 150 -2.4 187.5 -2.6 225 -2.2 C 262.5 -1.8 300 -0.9 337.5 0.1 C 375 1 412.5 1.9 450 2.6 C 487.5 3.4 525 3.9 562.5 4.4 C 600 4.8 637.5 5.2 675 5.4 C 712.5 5.5 750 5.4 787.5 4.8 C 825 4.2 862.5 3 900 1.8 L 900 0 L 0 0 Z;M 0 1.5 C 37.5 0.6 75 -0.2 112.5 -0.7 C 150 -1.2 187.5 -1.5 225 -1.4 C 262.5 -1.3 300 -0.9 337.5 -0.2 C 375 0.5 412.5 1.4 450 2.3 C 487.5 3.1 525 3.9 562.5 4.5 C 600 5 637.5 5.3 675 5.2 C 712.5 5.1 750 4.6 787.5 3.9 C 825 3.2 862.5 2.3 900 1.5 L 900 0 L 0 0 Z;M 0 1.3 C 37.5 1.1 75 1 112.5 0.9 C 150 0.7 187.5 0.5 225 0.3 C 262.5 0 300 -0.1 337.5 0.1 C 375 0.3 412.5 1 450 1.7 C 487.5 2.5 525 3.4 562.5 3.9 C 600 4.4 637.5 4.4 675 4.1 C 712.5 3.7 750 3.1 787.5 2.5 C 825 1.9 862.5 1.5 900 1.3 L 900 0 L 0 0 Z;M 0 1.2 C 37.5 1.7 75 2.4 112.5 2.7 C 150 3 187.5 2.8 225 2.3 C 262.5 1.8 300 1.1 337.5 0.8 C 375 0.6 412.5 0.8 450 1.3 C 487.5 1.8 525 2.5 562.5 2.8 C 600 3.1 637.5 2.9 675 2.4 C 712.5 1.9 750 1.2 787.5 0.9 C 825 0.6 862.5 0.8 900 1.2 L 900 0 L 0 0 Z;M 0 1.3 C 37.5 2.4 75 3.7 112.5 4.3 C 150 4.9 187.5 4.9 225 4.3 C 262.5 3.6 300 2.6 337.5 1.8 C 375 1.1 412.5 0.8 450 0.9 C 487.5 1 525 1.3 562.5 1.4 C 600 1.4 637.5 1 675 0.5 C 712.5 0 750 -0.5 787.5 -0.5 C 825 -0.4 862.5 0.3 900 1.3 L 900 0 L 0 0 Z;M 0 1.5 C 37.5 2.9 75 4.4 112.5 5.2 C 150 6 187.5 6.1 225 5.5 C 262.5 4.9 300 3.8 337.5 2.8 C 375 1.9 412.5 1.1 450 0.8 C 487.5 0.4 525 0.3 562.5 0.1 C 600 -0.2 637.5 -0.6 675 -1 C 712.5 -1.4 750 -1.6 787.5 -1.3 C 825 -0.9 862.5 0.2 900 1.5 L 900 0 L 0 0 Z;M 0 1.8 C 37.5 3.1 75 4.4 112.5 5.2 C 150 6 187.5 6.1 225 5.7 C 262.5 5.4 300 4.4 337.5 3.5 C 375 2.5 412.5 1.6 450 0.9 C 487.5 0.2 525 -0.4 562.5 -0.8 C 600 -1.3 637.5 -1.7 675 -1.8 C 712.5 -2 750 -1.9 787.5 -1.2 C 825 -0.6 862.5 0.5 900 1.8 L 900 0 L 0 0 Z;M 0 2 C 37.5 2.9 75 3.7 112.5 4.2 C 150 4.7 187.5 5 225 4.9 C 262.5 4.8 300 4.3 337.5 3.7 C 375 3 412.5 2.1 450 1.2 C 487.5 0.4 525 -0.5 562.5 -1 C 600 -1.6 637.5 -1.8 675 -1.7 C 712.5 -1.6 750 -1.1 787.5 -0.4 C 825 0.3 862.5 1.1 900 2 L 900 0 L 0 0 Z;M 0 2.1 C 37.5 2.3 75 2.4 112.5 2.5 C 150 2.7 187.5 2.9 225 3.2 C 262.5 3.4 300 3.5 337.5 3.3 C 375 3.1 412.5 2.5 450 1.7 C 487.5 0.9 525 -0 562.5 -0.5 C 600 -1 637.5 -1 675 -0.7 C 712.5 -0.3 750 0.4 787.5 0.9 C 825 1.5 862.5 1.9 900 2.1 L 900 0 L 0 0 Z;M 0 2.1 C 37.5 1.6 75 0.9 112.5 0.6 C 150 0.3 187.5 0.5 225 1 C 262.5 1.5 300 2.2 337.5 2.5 C 375 2.8 412.5 2.6 450 2.1 C 487.5 1.6 525 0.9 562.5 0.6 C 600 0.3 637.5 0.5 675 0.9 C 712.5 1.4 750 2.2 787.5 2.5 C 825 2.7 862.5 2.6 900 2.1 L 900 0 L 0 0 Z;M 0 1.9 C 37.5 0.9 75 -0.4 112.5 -1 C 150 -1.7 187.5 -1.6 225 -1 C 262.5 -0.4 300 0.7 337.5 1.4 C 375 2.1 412.5 2.4 450 2.4 C 487.5 2.3 525 1.9 562.5 1.9 C 600 1.9 637.5 2.2 675 2.7 C 712.5 3.2 750 3.8 787.5 3.8 C 825 3.7 862.5 3 900 1.9 L 900 0 L 0 0 Z;M 0 1.7 C 37.5 0.3 75 -1.2 112.5 -2 C 150 -2.8 187.5 -2.9 225 -2.3 C 262.5 -1.7 300 -0.6 337.5 0.4 C 375 1.3 412.5 2.1 450 2.4 C 487.5 2.8 525 2.9 562.5 3.2 C 600 3.4 637.5 3.8 675 4.2 C 712.5 4.6 750 4.9 787.5 4.5 C 825 4.1 862.5 3 900 1.7 L 900 0 L 0 0 Z;M 0 1.4 C 37.5 0.1 75 -1.2 112.5 -2 C 150 -2.8 187.5 -3 225 -2.6 C 262.5 -2.2 300 -1.3 337.5 -0.3 C 375 0.6 412.5 1.5 450 2.3 C 487.5 3 525 3.5 562.5 4 C 600 4.4 637.5 4.8 675 5 C 712.5 5.1 750 5 787.5 4.4 C 825 3.8 862.5 2.6 900 1.4 L 900 0 L 0 0 Z;M 0 1.1 C 37.5 0.3 75 -0.5 112.5 -1.1 C 150 -1.6 187.5 -1.9 225 -1.8 C 262.5 -1.7 300 -1.2 337.5 -0.5 C 375 0.1 412.5 1 450 1.9 C 487.5 2.8 525 3.6 562.5 4.1 C 600 4.7 637.5 4.9 675 4.8 C 712.5 4.7 750 4.2 787.5 3.6 C 825 2.9 862.5 2 900 1.1 L 900 0 L 0 0 Z;M 0 1 C 37.5 0.8 75 0.7 112.5 0.6 C 150 0.4 187.5 0.2 225 -0 C 262.5 -0.3 300 -0.4 337.5 -0.2 C 375 0 412.5 0.7 450 1.5 C 487.5 2.2 525 3.1 562.5 3.6 C 600 4.1 637.5 4.1 675 3.8 C 712.5 3.4 750 2.8 787.5 2.2 C 825 1.6 862.5 1.2 900 1 L 900 0 L 0 0 Z;M 0 1 C 37.5 1.5 75 2.2 112.5 2.5 C 150 2.8 187.5 2.6 225 2.1 C 262.5 1.6 300 0.9 337.5 0.6 C 375 0.4 412.5 0.5 450 1 C 487.5 1.5 525 2.3 562.5 2.6 C 600 2.9 637.5 2.7 675 2.2 C 712.5 1.7 750 1 787.5 0.7 C 825 0.4 862.5 0.6 900 1 L 900 0 L 0 0 Z;M 0 1.2 C 37.5 2.3 75 3.6 112.5 4.2 C 150 4.8 187.5 4.8 225 4.1 C 262.5 3.5 300 2.5 337.5 1.7 C 375 1 412.5 0.7 450 0.8 C 487.5 0.9 525 1.2 562.5 1.2 C 600 1.3 637.5 0.9 675 0.4 C 712.5 -0.1 750 -0.7 787.5 -0.6 C 825 -0.5 862.5 0.2 900 1.2 L 900 0 L 0 0 Z;M 0 1.5 C 37.5 2.9 75 4.4 112.5 5.2 C 150 6 187.5 6.1 225 5.5 C 262.5 4.9 300 3.8 337.5 2.8 C 375 1.8 412.5 1.1 450 0.8 C 487.5 0.4 525 0.3 562.5 0 C 600 -0.2 637.5 -0.6 675 -1 C 712.5 -1.4 750 -1.7 787.5 -1.3 C 825 -0.9 862.5 0.2 900 1.5 L 900 0 L 0 0 Z;M 0 1.9 C 37.5 3.1 75 4.5 112.5 5.3 C 150 6 187.5 6.2 225 5.8 C 262.5 5.4 300 4.5 337.5 3.6 C 375 2.6 412.5 1.7 450 1 C 487.5 0.3 525 -0.3 562.5 -0.7 C 600 -1.2 637.5 -1.6 675 -1.7 C 712.5 -1.9 750 -1.8 787.5 -1.1 C 825 -0.5 862.5 0.6 900 1.9 L 900 0 L 0 0 Z;M 0 2.2 C 37.5 3 75 3.8 112.5 4.4 C 150 4.9 187.5 5.2 225 5.1 C 262.5 5 300 4.5 337.5 3.9 C 375 3.2 412.5 2.3 450 1.4 C 487.5 0.5 525 -0.3 562.5 -0.8 C 600 -1.4 637.5 -1.6 675 -1.5 C 712.5 -1.4 750 -0.9 787.5 -0.2 C 825 0.4 862.5 1.3 900 2.2 L 900 0 L 0 0 Z"/>
      </path>
    </clipPath>
  </defs>
  <style>
    .title { font-size: 70px; font-weight: 700; font-family: -apple-system, BlinkMacSystemFont, Segoe UI, Helvetica, Arial, sans-serif; }
    .desc  { font-size: 20px; font-weight: 500; font-family: -apple-system, BlinkMacSystemFont, Segoe UI, Helvetica, Arial, sans-serif; }
    .title, .desc { animation: fadeIn 1.2s ease-in-out forwards; }
    @keyframes fadeIn { from { opacity: 0; } to { opacity: 1; } }
  </style>
  <rect width="900" height="5" fill="#fef3e8" opacity="0.6" clip-path="url(#w-5b774e-0-top)"/>
  <rect width="900" height="5" fill="#fef3e8" opacity="0.6" transform="translate(900,5) scale(-1,1)" clip-path="url(#w-5b774e-0-bot)"/>
  <rect width="900" height="5" fill="#fef3e8" opacity="0.6" clip-path="url(#w-5b774e-1-top)"/>
  <rect width="900" height="5" fill="#fef3e8" opacity="0.6" transform="translate(900,5) scale(-1,1)" clip-path="url(#w-5b774e-1-bot)"/>
</svg>
